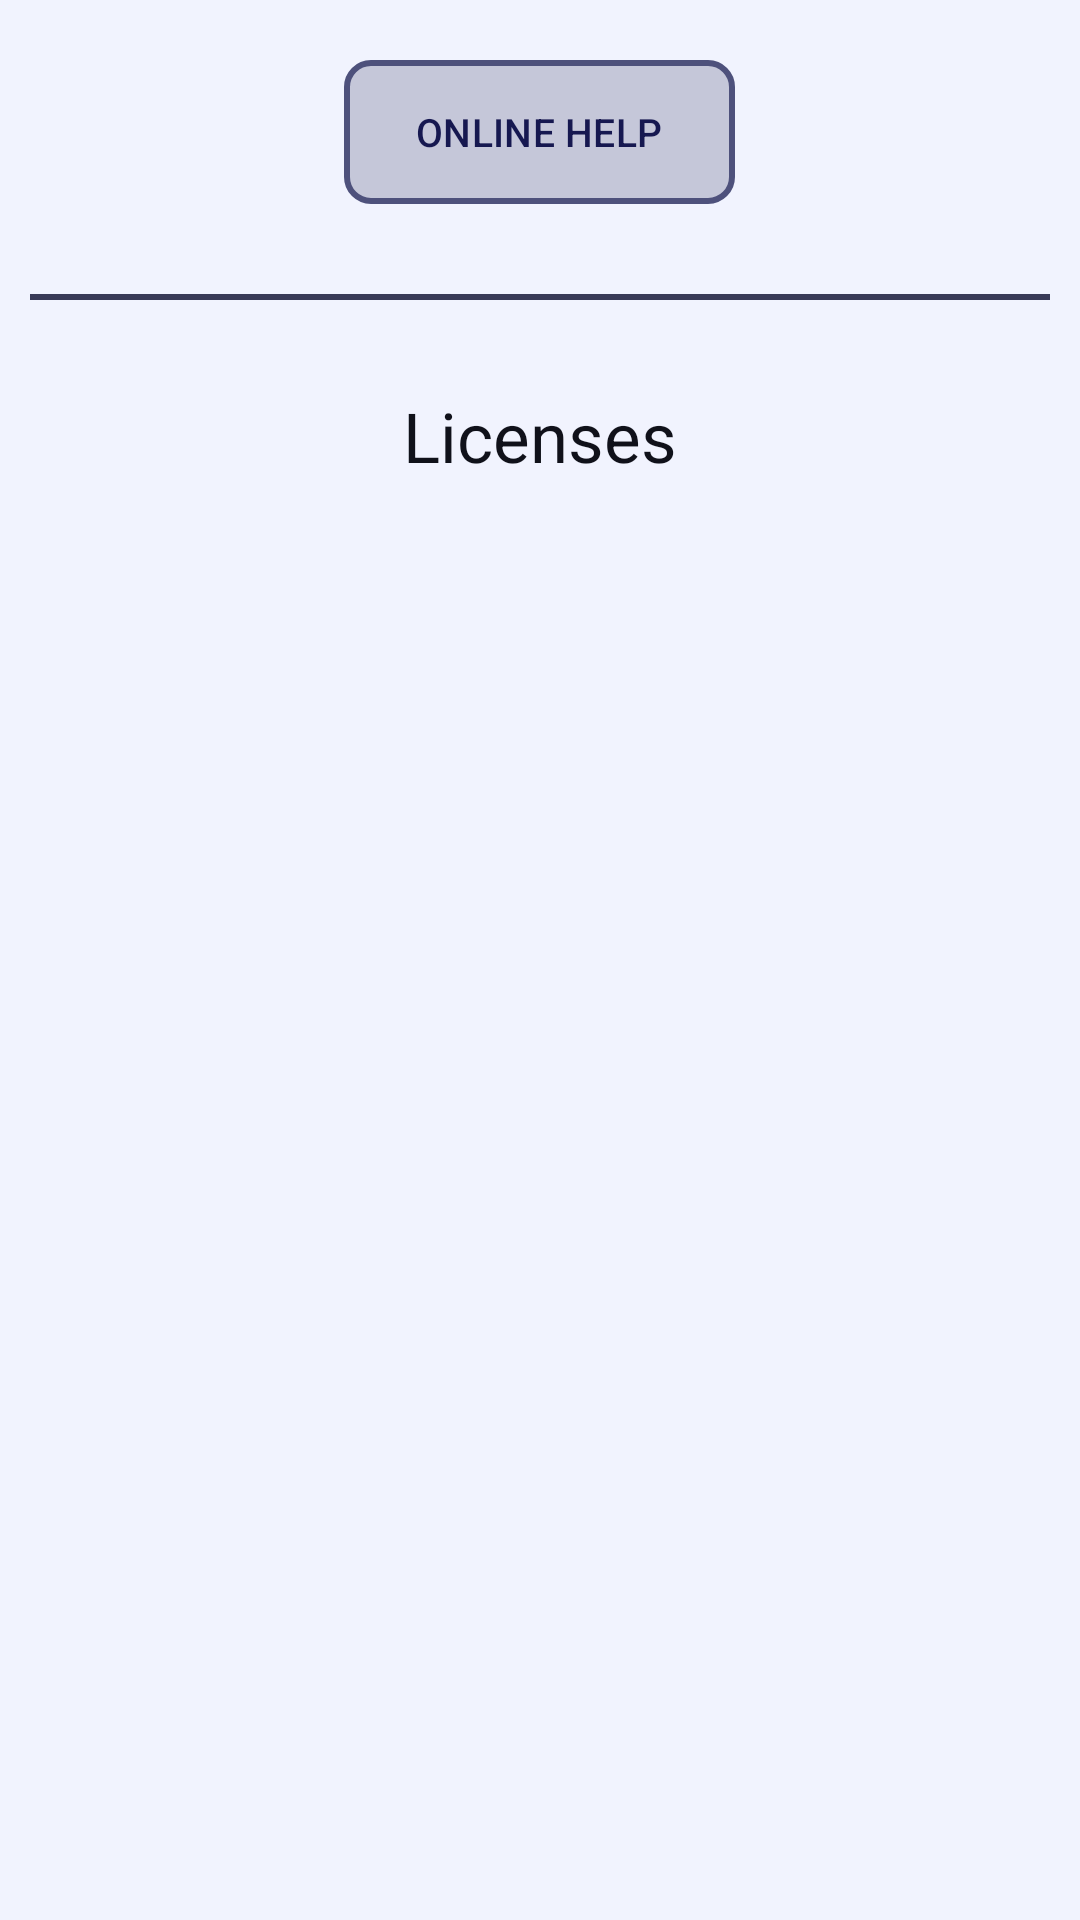

This screen was rendered from an Android layout file. Write that file and the resources it references.
<!-- AndroidManifest.xml: application theme Theme.RBV -->
<!-- res/layout/activity_information.xml -->
<?xml version="1.0" encoding="utf-8"?>
<RelativeLayout xmlns:android="http://schemas.android.com/apk/res/android"
    android:layout_width="match_parent"
    android:layout_height="match_parent"
    android:gravity="center">

    <ImageView
        android:id="@+id/information_background_image"
        android:layout_width="match_parent"
        android:layout_height="match_parent"
        android:alpha="0.25"
        android:importantForAccessibility="no"
        android:scaleType="centerCrop"
        android:visibility="gone" />

    <RelativeLayout
        android:id="@+id/information_container"
        android:layout_width="match_parent"
        android:layout_height="match_parent"
        android:gravity="center">

        <Button
            android:id="@+id/online_help_button"
            style="@style/media_button"
            android:layout_centerHorizontal="true"
            android:layout_margin="20dp"
            android:text="@string/online_help"
            android:textSize="13sp" />

        <View
            android:id="@+id/information_divider"
            android:layout_width="match_parent"
            android:layout_height="2dp"
            android:layout_below="@id/online_help_button"
            android:layout_margin="10dp"
            android:background="@color/light_black"
            android:importantForAccessibility="no" />

        <RelativeLayout
            android:id="@+id/licenses_container"
            android:layout_width="match_parent"
            android:layout_height="match_parent"
            android:layout_below="@id/information_divider"
            android:gravity="center">

            <ImageView
                android:id="@+id/licenses_background_image"
                android:layout_width="match_parent"
                android:layout_height="match_parent"
                android:alpha="0.25"
                android:importantForAccessibility="no"
                android:scaleType="fitCenter"
                android:visibility="gone" />

            <TextView
                android:id="@+id/title_licenses"
                android:layout_width="match_parent"
                android:layout_height="wrap_content"
                android:layout_marginTop="20dp"
                android:layout_marginBottom="0dp"
                android:gravity="center_horizontal"
                android:text="@string/licenses"
                android:textColor="@color/default_text"
                android:textSize="@dimen/title_size_default" />

            <androidx.recyclerview.widget.RecyclerView
                android:id="@+id/rec_licenses"
                android:layout_width="match_parent"
                android:layout_height="match_parent"
                android:layout_below="@id/title_licenses"
                android:layout_margin="20dp" />

        </RelativeLayout>
    </RelativeLayout>
</RelativeLayout>
<!-- resources referenced by this layout -->
<resources>
  <color name="default_text">#10111a</color>
  <color name="light_black">#383a57</color>
  <dimen name="title_size_default">23sp</dimen>
  <string name="licenses">Licenses</string>
  <string name="online_help">Online help</string>
  <style name="media_button" parent="material_button">
          <item name="android:background">@drawable/media_button</item>
          <item name="backgroundTint">@null</item>
      </style>
  <style name="Theme.RBV" parent="Theme.Material3.DayNight">
          
          <item name="colorPrimary">@color/ijblue</item>
          <item name="colorOnPrimary">@color/white</item>
          <item name="colorSecondary">@color/highlight</item>
          <item name="android:textColorLink">@color/hyperlink</item>
          
          <item name="android:statusBarColor">@color/statusbar_back_default</item>
          <item name="android:windowLightStatusBar">false</item>
          
          <item name="actionBarTheme">@style/Theme.RBV.ActionBar</item>
          <item name="actionOverflowMenuStyle">@style/Theme.RBV.ActionBarOverflow</item>
          
          <item name="actionModeStyle">@style/Theme.RBV.ActionMode</item>
          
          <item name="android:windowBackground">@color/background_default</item>
          
          <item name="android:windowAnimationStyle">@null</item>
      </style>
  <style name="material_button" parent="Widget.Material3.Button">
          <item name="android:textAllCaps">true</item>
          <item name="android:textColor">@color/button</item>
          <item name="android:gravity">center</item>
          <item name="android:layout_width">wrap_content</item>
          <item name="android:layout_height">wrap_content</item>
          <item name="android:background">@android:color/transparent</item>
      </style>
  <!-- drawable media_button (drawable) -->
  <?xml version="1.0" encoding="UTF-8"?>
  <layer-list xmlns:android="http://schemas.android.com/apk/res/android">
      <item>
          <shape>
              <solid android:color="@color/media_button_background" />
              <corners android:radius="8dp" />
              <stroke
                  android:width="2dp"
                  android:color="@color/media_button_stroke" />
          </shape>
      </item>
  </layer-list>
  <color name="ijblue">#232d6d</color>
  <color name="white">#FFFFFFFF</color>
  <color name="highlight">#9746dc</color>
  <color name="hyperlink">#670e78</color>
  <color name="statusbar_back_default">#090a13</color>
  <style name="Theme.RBV.ActionBar" parent="@style/ThemeOverlay.Material3.ActionBar">
          <item name="colorSurfaceContainer">@android:color/transparent</item>
          <item name="elevationOverlayColor">@android:color/transparent</item>
          <item name="colorOnSurface">@color/default_text</item>
          <item name="android:tint">?attr/colorOnSurface</item>
      </style>
  <style name="Theme.RBV.ActionBarOverflow" parent="@style/Widget.Material3.PopupMenu.Overflow">
          <item name="android:popupBackground">@color/background_default</item>
      </style>
  <style name="Theme.RBV.ActionMode" parent="@style/Widget.Material3.ActionMode">
          <item name="background">@android:color/transparent</item>
      </style>
  <color name="background_default">#f1f3fe</color>
  <color name="button">#161850</color>
  <color name="media_button_background">#4d5d6080</color>
  <color name="media_button_stroke">#4e517c</color>
</resources>
